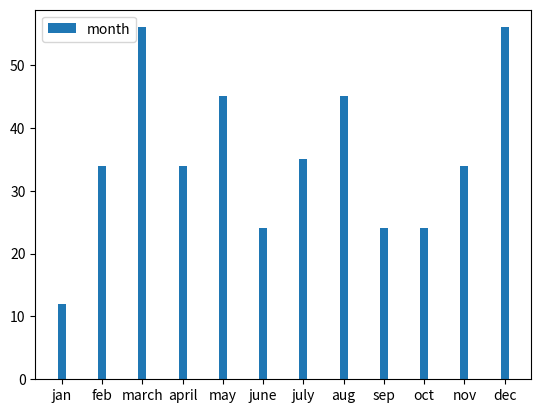

Write the Python code that produced this figure.
import numpy as np
import matplotlib.pyplot as plt

Bill = [12,34,56,34,45,24,35,45,24,24,34,56]
month = np.array(['jan','feb','march','april','may','june','july','aug','sep','oct','nov','dec'])
X = np.arange(12)

plt.bar(X,Bill,0.2,label="month")
plt.xticks(X,month)
plt.legend()
plt.show()